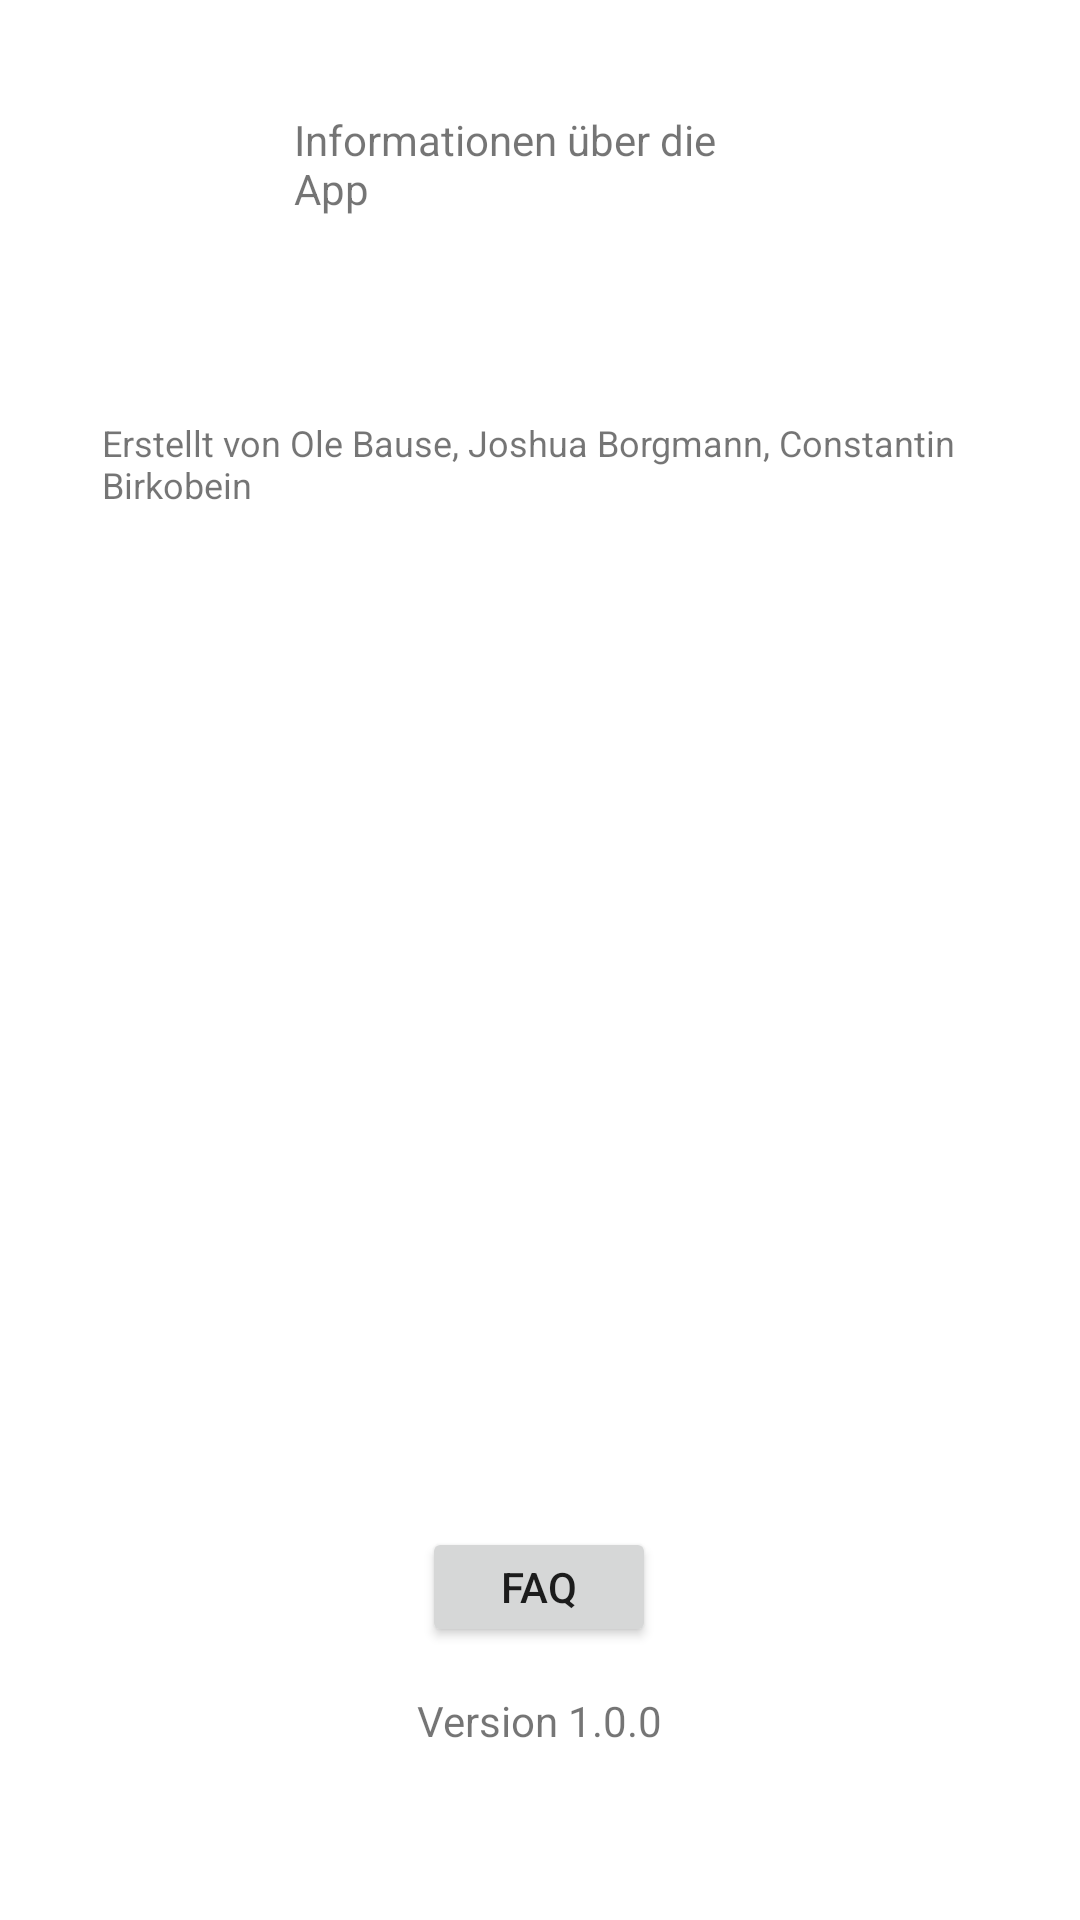

This screen was rendered from an Android layout file. Write that file and the resources it references.
<!-- AndroidManifest.xml: application theme Theme.MyProjects -->
<!-- res/layout/activity_infos.xml -->
<?xml version="1.0" encoding="utf-8"?>
<androidx.constraintlayout.widget.ConstraintLayout xmlns:android="http://schemas.android.com/apk/res/android"
    xmlns:app="http://schemas.android.com/apk/res-auto"
    xmlns:tools="http://schemas.android.com/tools"
    android:layout_width="match_parent"
    android:layout_height="match_parent"
    tools:context=".InfosActivity">

    <TextView
        android:id="@+id/headlineTextView"
        android:layout_width="0dp"
        android:layout_height="wrap_content"
        android:layout_marginStart="98dp"
        android:layout_marginTop="37dp"
        android:layout_marginEnd="120dp"
        android:text="Informationen über die App"
        app:layout_constraintEnd_toEndOf="parent"
        app:layout_constraintStart_toStartOf="parent"
        app:layout_constraintTop_toTopOf="parent"
        tools:textSize="16sp" />

    <TextView
        android:id="@+id/authorsTextView"
        android:layout_width="0dp"
        android:layout_height="wrap_content"
        android:layout_marginStart="34dp"
        android:layout_marginTop="67dp"
        android:layout_marginEnd="35dp"
        android:text="Erstellt von Ole Bause, Joshua Borgmann, Constantin Birkobein"
        android:textSize="12sp"
        app:layout_constraintEnd_toEndOf="parent"
        app:layout_constraintHorizontal_bias="0.0"
        app:layout_constraintStart_toStartOf="parent"
        app:layout_constraintTop_toBottomOf="@+id/headlineTextView" />

    <TextView
        android:id="@+id/versionTextView"
        android:layout_width="wrap_content"
        android:layout_height="wrap_content"
        android:layout_marginStart="170dp"
        android:layout_marginEnd="170dp"
        android:layout_marginBottom="57dp"
        android:text="Version 1.0.0"
        app:layout_constraintBottom_toBottomOf="parent"
        app:layout_constraintEnd_toEndOf="parent"
        app:layout_constraintStart_toStartOf="parent"
        tools:textSize="12sp" />

    <Button
        android:id="@+id/faqButton"
        android:layout_width="78dp"
        android:layout_height="40dp"
        android:layout_marginStart="166dp"
        android:layout_marginEnd="167dp"
        android:layout_marginBottom="15dp"
        android:text="FAQ"
        app:layout_constraintBottom_toTopOf="@+id/versionTextView"
        app:layout_constraintEnd_toEndOf="parent"
        app:layout_constraintStart_toStartOf="parent" />
</androidx.constraintlayout.widget.ConstraintLayout>
<!-- resources referenced by this layout -->
<resources>
  <style name="Theme.MyProjects" parent="Theme.MaterialComponents.DayNight.DarkActionBar">
          
          <item name="colorPrimary">#0c90f1</item>
          <item name="colorPrimaryVariant">#0591f8</item>
          <item name="colorOnPrimary">@color/white</item>
          
          <item name="colorSecondary">@color/teal_200</item>
          <item name="colorSecondaryVariant">@color/teal_700</item>
          <item name="colorOnSecondary">@color/black</item>
          
          <item name="android:statusBarColor" tools:targetApi="l">?attr/colorPrimaryVariant</item>
          
      </style>
  <color name="white">#FFFFFFFF</color>
  <color name="teal_200">#FF03DAC5</color>
  <color name="teal_700">#FF018786</color>
  <color name="black">#FF000000</color>
</resources>
